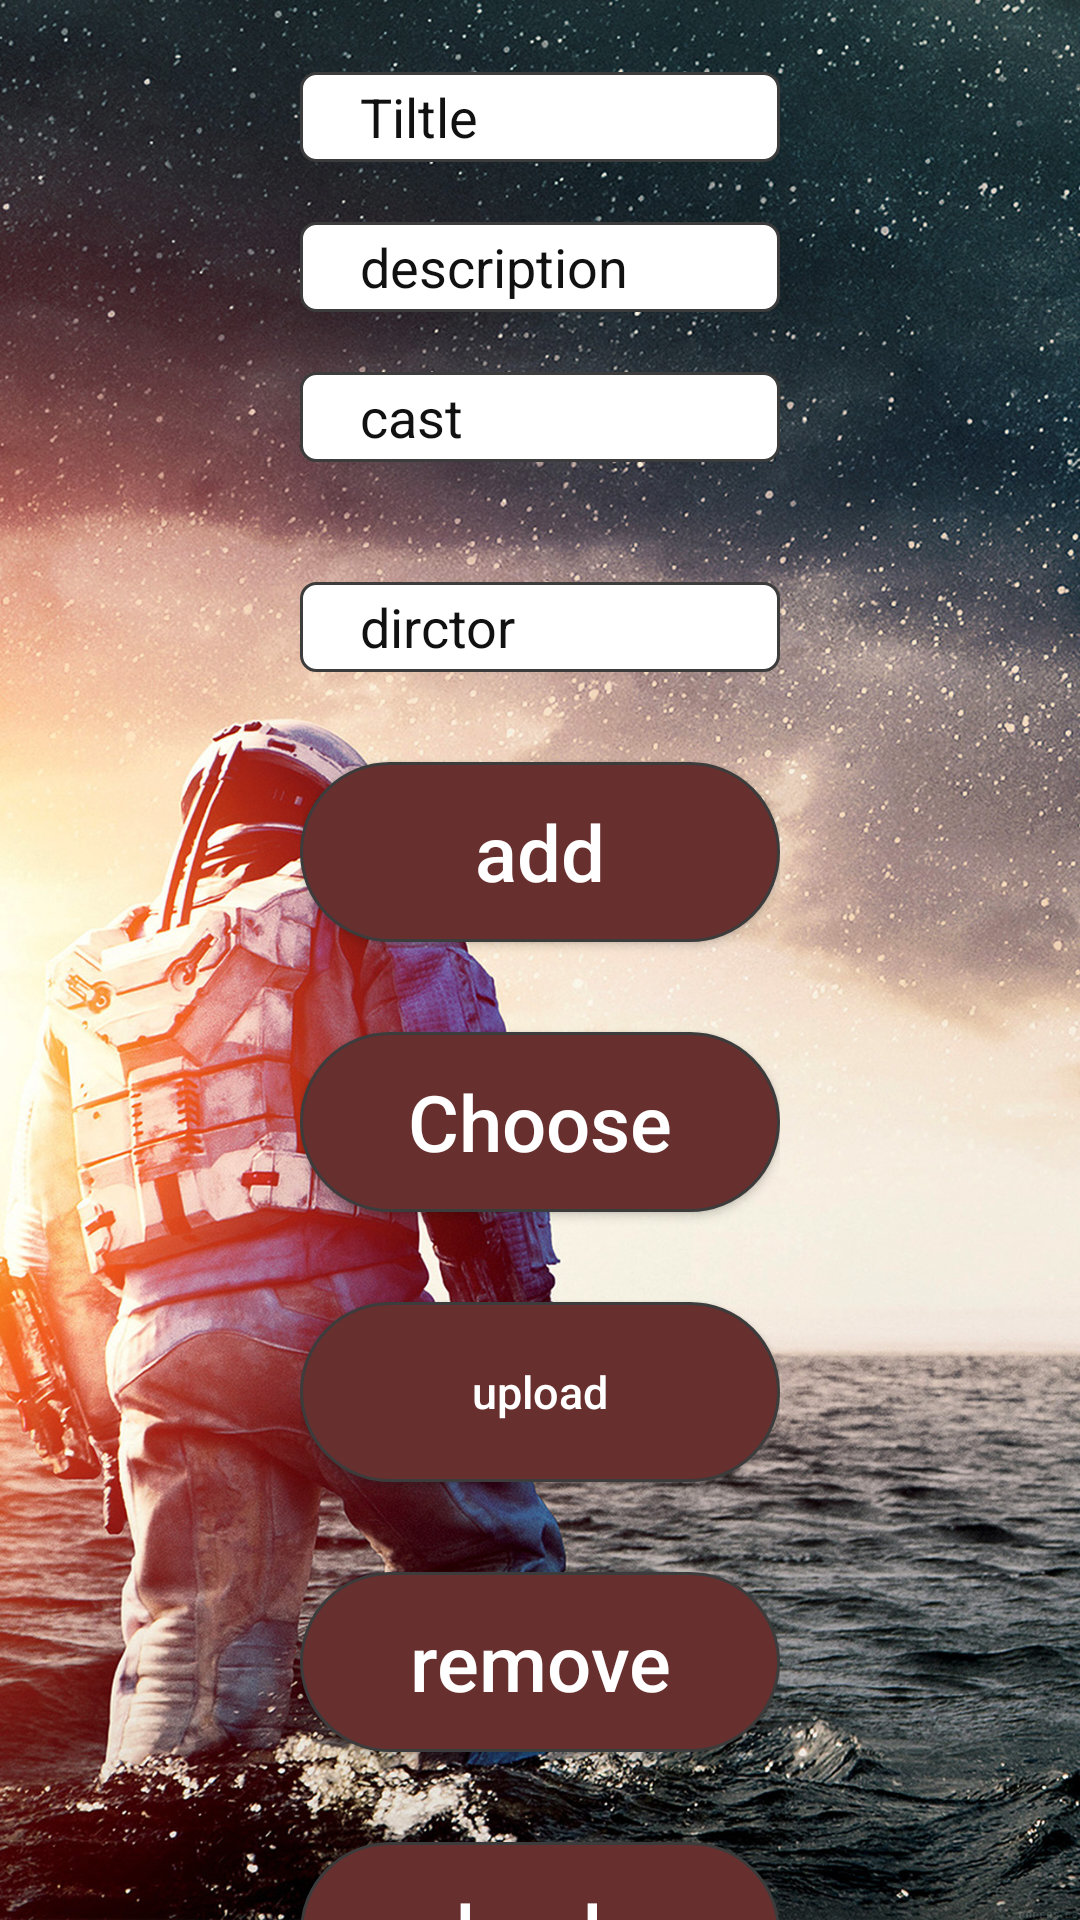

The Android layout XML behind this screen, and the referenced resources:
<!-- AndroidManifest.xml: application theme Theme.MovieFinal3 -->
<!-- res/layout/add_admin.xml -->
<?xml version="1.0" encoding="utf-8"?>
<LinearLayout xmlns:android="http://schemas.android.com/apk/res/android"
    xmlns:app="http://schemas.android.com/apk/res-auto"
    xmlns:tools="http://schemas.android.com/tools"
    android:layout_width="match_parent"
    android:layout_height="match_parent"
    android:background="@drawable/background"
    android:gravity="center"
    android:orientation="vertical"
    android:paddingHorizontal="100dp">
 <RelativeLayout
     android:layout_width="400dp"
     android:layout_height="60dp"
     android:layout_marginTop="20dp"
>

     <TextView
         android:id="@+id/textView3"
         android:layout_width="wrap_content"
         android:layout_height="wrap_content"
android:layout_marginLeft="90dp"
         android:text="Add Movie"
         android:textColor="#F6F6F6"
         android:textSize="45dp" />
 </RelativeLayout>
    <RelativeLayout
        android:layout_width="match_parent"
        android:layout_height="wrap_content"
        android:layout_marginTop="20dp">

        <EditText
            android:id="@+id/title_movie"
            android:layout_width="match_parent"
            android:layout_height="30dp"
            android:background="@drawable/rectunglur"
            android:hint="Tiltle"
            android:textColorHint="#121111"
            android:paddingLeft="20dp"
            android:textColor="#021C50" />


    </RelativeLayout>

    <RelativeLayout
        android:layout_width="match_parent"
        android:layout_height="wrap_content"
        android:layout_marginTop="20dp">

        <EditText
            android:id="@+id/description"
            android:layout_width="match_parent"
            android:layout_height="30dp"
            android:background="@drawable/rectunglur"
            android:hint="description"
            android:paddingLeft="20dp"
            android:textColorHint="#121111"

            android:textColor="#021C50" />


    </RelativeLayout>

    <RelativeLayout
        android:layout_width="match_parent"
        android:layout_height="wrap_content"
        android:layout_marginTop="20dp">

        <EditText
            android:id="@+id/names"
            android:layout_width="match_parent"
            android:layout_height="30dp"
            android:background="@drawable/rectunglur"
            android:layout_marginBottom="40dp"
            android:hint="cast"
            android:inputType="text"
            android:textColorHint="#121111"

            android:paddingLeft="20dp"
            android:textColor="#021C50" />


    </RelativeLayout>


    <EditText
        android:id="@+id/dirctor"
        android:layout_width="match_parent"
        android:layout_height="30dp"
        android:background="@drawable/rectunglur"
        android:hint="dirctor"
        android:textColorHint="#121111"

        android:paddingLeft="20dp"
        android:textColor="#021C50" />
    <Button
        android:id="@+id/change"
        android:layout_width="match_parent"
        android:layout_height="60dp"
        android:layout_marginTop="30dp"
        android:background="@drawable/button"
        android:text="add"
        android:textAllCaps="false"
        android:textColor="#ffffff"
        android:textSize="26dp" />
    <Button
        android:id="@+id/choose"
        android:layout_width="match_parent"
        android:layout_height="60dp"
        android:layout_marginTop="30dp"
        android:background="@drawable/button"
        android:text="Choose"
        android:textAllCaps="false"
        android:textColor="#ffffff"
        android:textSize="26dp" />

    <Button
        android:id="@+id/upload"
        android:layout_width="match_parent"
        android:layout_height="60dp"
        android:layout_marginTop="30dp"
        android:background="@drawable/button"
        android:text="upload"
        android:textAllCaps="false"

        android:textColor="#ffffff"
        android:textSize="15dp" /><![CDATA[



        tools:srcCompat="@tools:sample/backgrounds/scenic" />
    ]]>
    <Button
        android:id="@+id/remove"
        android:layout_width="match_parent"
        android:layout_height="60dp"
        android:layout_marginTop="30dp"
        android:background="@drawable/button"
        android:text="remove"
        android:textAllCaps="false"
        android:textColor="#ffffff"
        android:textSize="26dp" />
    <Button
        android:id="@+id/back1"
        android:layout_width="match_parent"
        android:layout_height="60dp"
        android:layout_marginTop="30dp"
        android:background="@drawable/button"
        android:text="back"
        android:textAllCaps="false"
        android:textColor="#ffffff"
        android:textSize="26dp" />

    <LinearLayout
        android:layout_width="wrap_content"
        android:layout_height="wrap_content"
        android:layout_marginTop="2dp"
        android:layout_marginBottom="40dp"
        android:gravity="center"
        android:orientation="horizontal"/>


</LinearLayout>
<!-- resources referenced by this layout -->
<resources>
  <!-- drawable background: jpg bitmap (drawable, 916158 bytes) -->
  <!-- drawable button (drawable) -->
  <?xml version="1.0" encoding="utf-8"?>
  <shape xmlns:android="http://schemas.android.com/apk/res/android"
      android:shape="rectangle">
      <solid android:color="#682F2F"/>
      <stroke android:width="1dp"
          android:color="#3c3c3c"
          />
      <corners android:radius="100dp"
          />
  
  
  
  </shape>
  <!-- drawable rectunglur (drawable) -->
  <?xml version="1.0" encoding="utf-8"?>
  <shape xmlns:android="http://schemas.android.com/apk/res/android"
      android:shape="rectangle">
      <solid android:color="#ffffff"/>
      <stroke android:width="1dp"
          android:color="#3c3c3c"
          />
      <corners android:radius="5dp"
          />
  
  
  
  </shape>
  <style name="Theme.MovieFinal3" parent="Theme.AppCompat.Light.NoActionBar">
          
          <item name="colorPrimary">@color/purple_500</item>
          <item name="colorPrimaryVariant">@color/purple_700</item>
          <item name="colorOnPrimary">@color/white</item>
          
          <item name="colorSecondary">@color/teal_200</item>
          <item name="colorSecondaryVariant">@color/teal_700</item>
          <item name="colorOnSecondary">@color/black</item>
          
          <item name="android:statusBarColor" tools:targetApi="l">?attr/colorPrimaryVariant</item>
          
      </style>
  <color name="purple_500">#FF6200EE</color>
  <color name="purple_700">#FF6200EE</color>
  <color name="white">#FFFFFFFF</color>
  <color name="teal_200">#1A2660</color>
  <color name="teal_700">#FF018786</color>
  <color name="black">#FF000000</color>
</resources>
